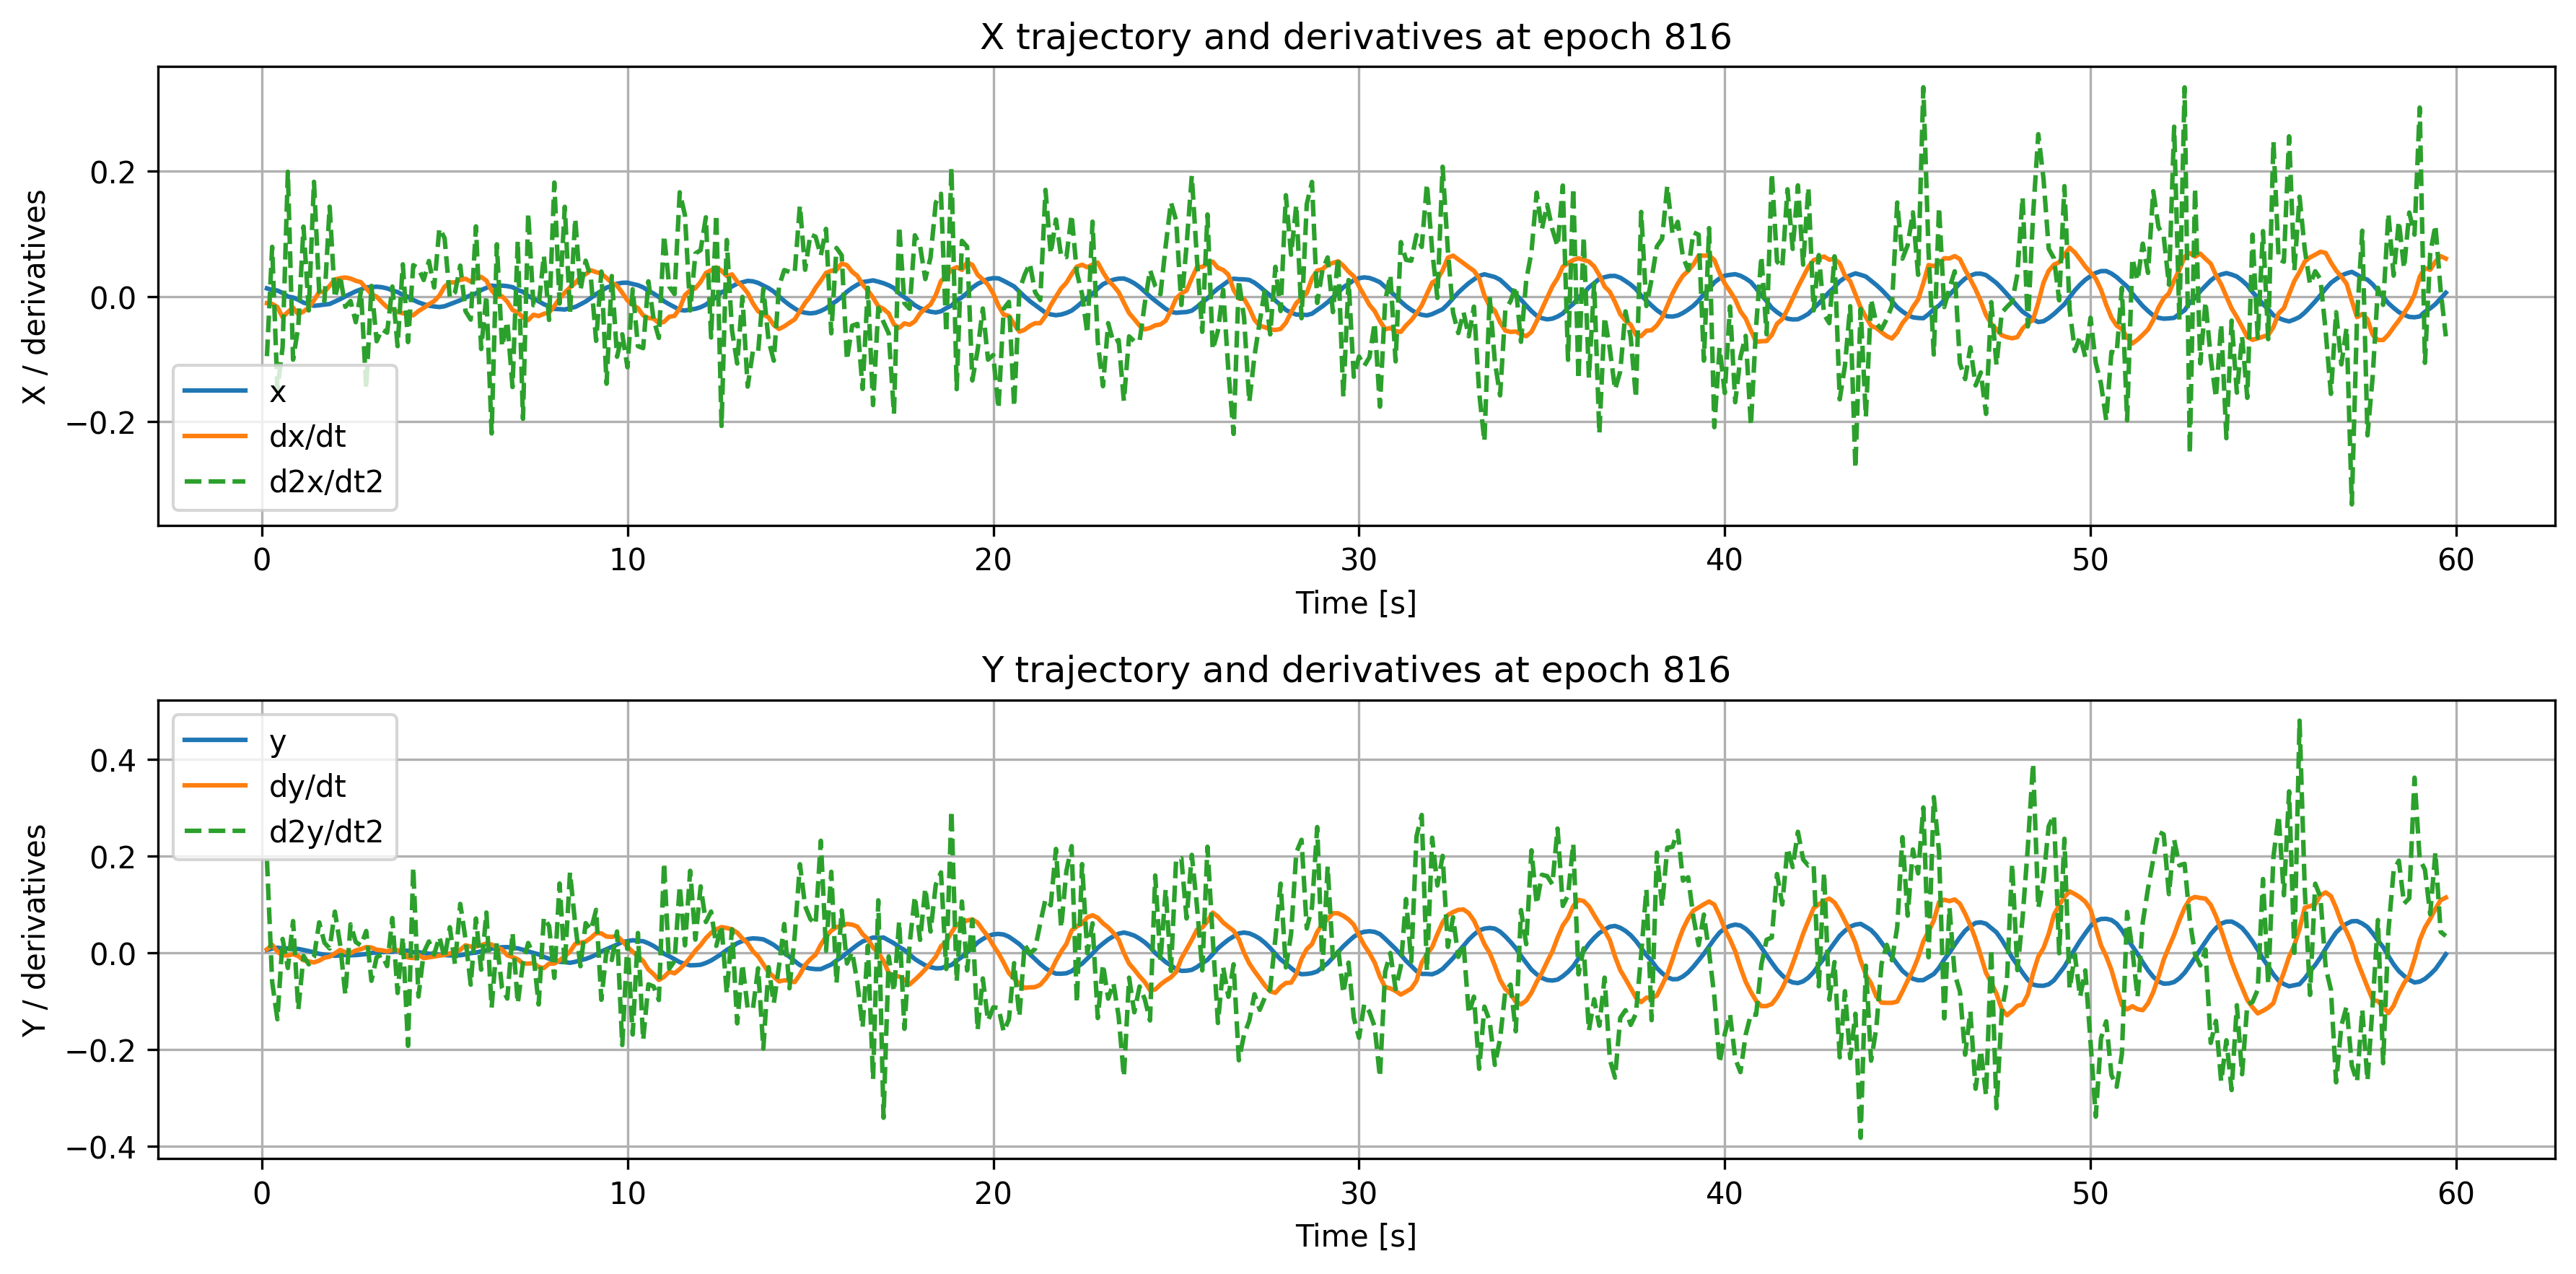

The data file committed next to this chart (first rows):
time, x, dxdt, d2xdt2, y, dydt, d2ydt2
0.1429, 0.01266, -0.01089, -0.09551, 0.005656, 0.007175, 0.1927
0.2857, 0.01012, -0.01208, 0.07897, 0.008647, 0.01663, -0.06027
0.4286, 0.009205, -0.01705, -0.1487, 0.01041, 0.002505, -0.1375
0.5714, 0.005252, -0.03346, -0.08099, 0.009363, -0.005267, 0.0287
0.7143, -0.0003546, -0.02505, 0.1988, 0.008903, -0.005467, -0.03149
0.8571, -0.001905, -0.01807, -0.1011, 0.007801, -0.00303, 0.06561
1.0, -0.005518, -0.02873, -0.04807, 0.008037, -0.006733, -0.1175
1.143, -0.01011, -0.02421, 0.1113, 0.005877, -0.01559, -0.006519
1.286, -0.01244, -0.01788, -0.02255, 0.003584, -0.01776, -0.02384
1.429, -0.01522, -0.006436, 0.1827, 0.0008038, -0.02009, -0.008876
1.571, -0.01428, 0.007116, 0.007002, -0.002157, -0.01623, 0.06301
1.714, -0.01319, 0.007075, -0.007579, -0.003832, -0.01023, 0.02093
1.857, -0.01225, 0.01675, 0.1431, -0.00508, -0.008097, 0.008942
2.0, -0.0084, 0.02677, -0.002804, -0.006146, -0.001378, 0.08512
2.143, -0.004604, 0.02891, 0.03268, -0.005474, 0.005971, 0.01777
2.286, -0.0001406, 0.03005, -0.01674, -0.00444, 0.001068, -0.08641
2.429, 0.003981, 0.02831, -0.007519, -0.005169, -0.0008977, 0.05889
2.571, 0.007949, 0.02482, -0.04135, -0.004696, 0.004893, 0.02218
2.714, 0.01107, 0.02248, 0.008511, -0.003771, 0.007551, 0.01503
2.857, 0.01437, 0.01259, -0.1469, -0.002539, 0.01185, 0.04512
3.0, 0.01467, 0.003282, 0.01662, -0.0003857, 0.01093, -0.05792
3.143, 0.01531, -0.0006513, -0.07168, 0.0005852, 0.006153, -0.009013
3.286, 0.01448, -0.009526, -0.05257, 0.001372, 0.005228, -0.003928
3.429, 0.01259, -0.01743, -0.05805, 0.002079, 0.002977, -0.0276
3.571, 0.009506, -0.02046, 0.01555, 0.002223, 0.006141, 0.0719
3.714, 0.006741, -0.02504, -0.07958, 0.003834, 0.005338, -0.08314
3.857, 0.002352, -0.02708, 0.05103, 0.003748, 0.00174, 0.03277
4.0, -0.0009949, -0.02865, -0.07305, 0.004331, -0.009672, -0.1925
4.143, -0.005833, -0.03031, 0.04975, 0.0009844, -0.01079, 0.1769
4.286, -0.009656, -0.02358, 0.04447, 0.001249, -0.004611, -0.0905
4.429, -0.01257, -0.01855, 0.02606, -0.000333, -0.01104, 0.0004892
4.571, -0.01495, -0.01266, 0.05637, -0.001905, -0.009328, 0.02347
4.714, -0.01619, -0.007626, 0.01407, -0.002998, -0.007901, -0.003487
4.857, -0.01713, 0.001121, 0.1084, -0.004162, -0.005804, 0.03284
5.0, -0.01587, 0.01549, 0.09282, -0.004656, -0.004255, -0.01116
5.143, -0.01271, 0.02196, -0.002305, -0.005378, -0.001277, 0.05286
5.286, -0.009594, 0.02226, 0.006523, -0.005021, 0.0007503, -0.02448
5.429, -0.006348, 0.02622, 0.04896, -0.005164, 0.006223, 0.1011
5.571, -0.002102, 0.02802, -0.02382, -0.003243, 0.01549, 0.0286
5.714, 0.001657, 0.02366, -0.03717, -0.0007386, 0.01282, -0.066
5.857, 0.004658, 0.02898, 0.1116, 0.0004188, 0.01317, 0.07099
6.0, 0.009937, 0.03095, -0.0841, 0.003025, 0.01575, -0.03496
6.143, 0.0135, 0.02503, 0.001333, 0.004918, 0.0192, 0.08329
6.286, 0.01709, 0.009499, -0.2188, 0.00851, 0.01705, -0.1133
6.429, 0.01621, -0.0002024, 0.083, 0.00979, 0.01055, 0.02223
6.571, 0.01703, -4.0419395e-06, -0.08023, 0.01152, 0.006892, -0.07338
6.714, 0.01621, -0.008596, -0.04006, 0.01176, -0.005115, -0.09473
6.857, 0.01458, -0.0218, -0.1448, 0.01006, -0.008914, 0.04155
7.0, 0.009983, -0.02582, 0.08853, 0.009213, -0.01343, -0.1048
7.143, 0.007198, -0.03347, -0.1956, 0.006224, -0.0224, -0.02073
7.286, 0.0004202, -0.03796, 0.1327, 0.002813, -0.02243, 0.02031
7.429, -0.003649, -0.0295, -0.01423, -0.0001841, -0.02126, -0.003874
7.571, -0.008009, -0.03154, -0.01428, -0.00326, -0.02917, -0.107
7.714, -0.01266, -0.02792, 0.06493, -0.008519, -0.03159, 0.07317
7.857, -0.01599, -0.02598, -0.03768, -0.01229, -0.02241, 0.05531
8.0, -0.02008, -0.0157, 0.1815, -0.01492, -0.02217, -0.05194
8.143, -0.02047, -0.003565, -0.01156, -0.01862, -0.01564, 0.1434
8.286, -0.0211, 0.005815, 0.1429, -0.01939, -0.007384, -0.02776
8.429, -0.01881, 0.01414, -0.02626, -0.02073, 0.002492, 0.166
8.571, -0.01706, 0.02113, 0.1241, -0.01868, 0.01857, 0.0591
... 358 more rows
